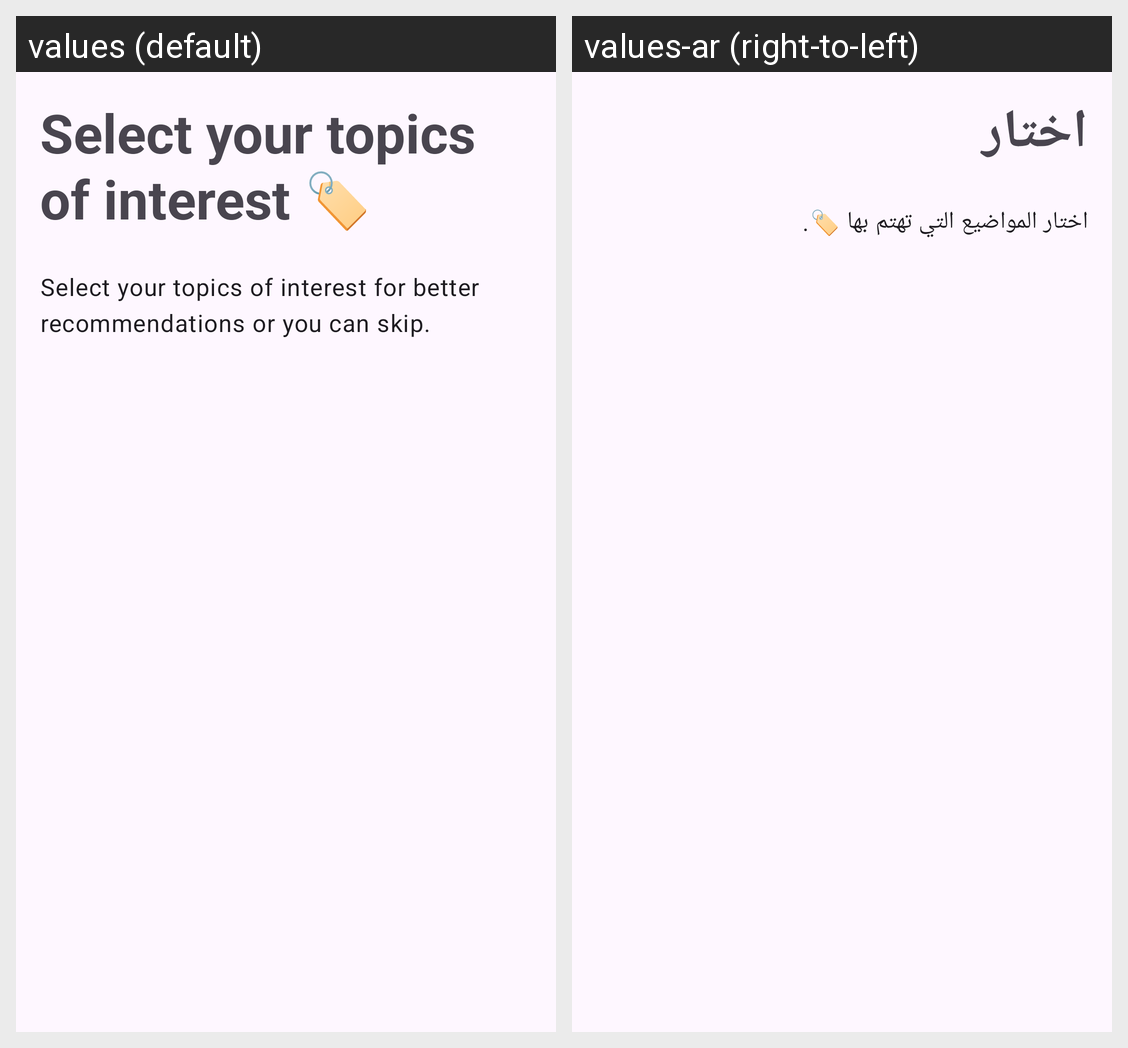

Translations of the strings shown on this Android screen, per locale in the grid:
Android screen res/layout/fragment_select_topics_of_interest.xml rendered under 2 locales, left to right: values (default), values-ar (right-to-left). Device: Nexus 5 (rendered at 1080×1920; each locale shown at half size, 540×960, under a caption strip naming it); theme Theme.Articlo.
Strings drawn on this screen, with the default value and each locale's value (text and hints the layout hard-codes, and strings that could not be matched under every locale, appear in the picture but are not listed):

select_your_topics_of_interest
  values: Select your topics of interest 🏷️
  values-ar: اختار 

select_your_topics_of_interest_for_better_recommendations_or_you_can_skip
  values: Select your topics of interest for better recommendations or you can skip.
  values-ar: اختار المواضيع التي تهتم بها 🏷️.
